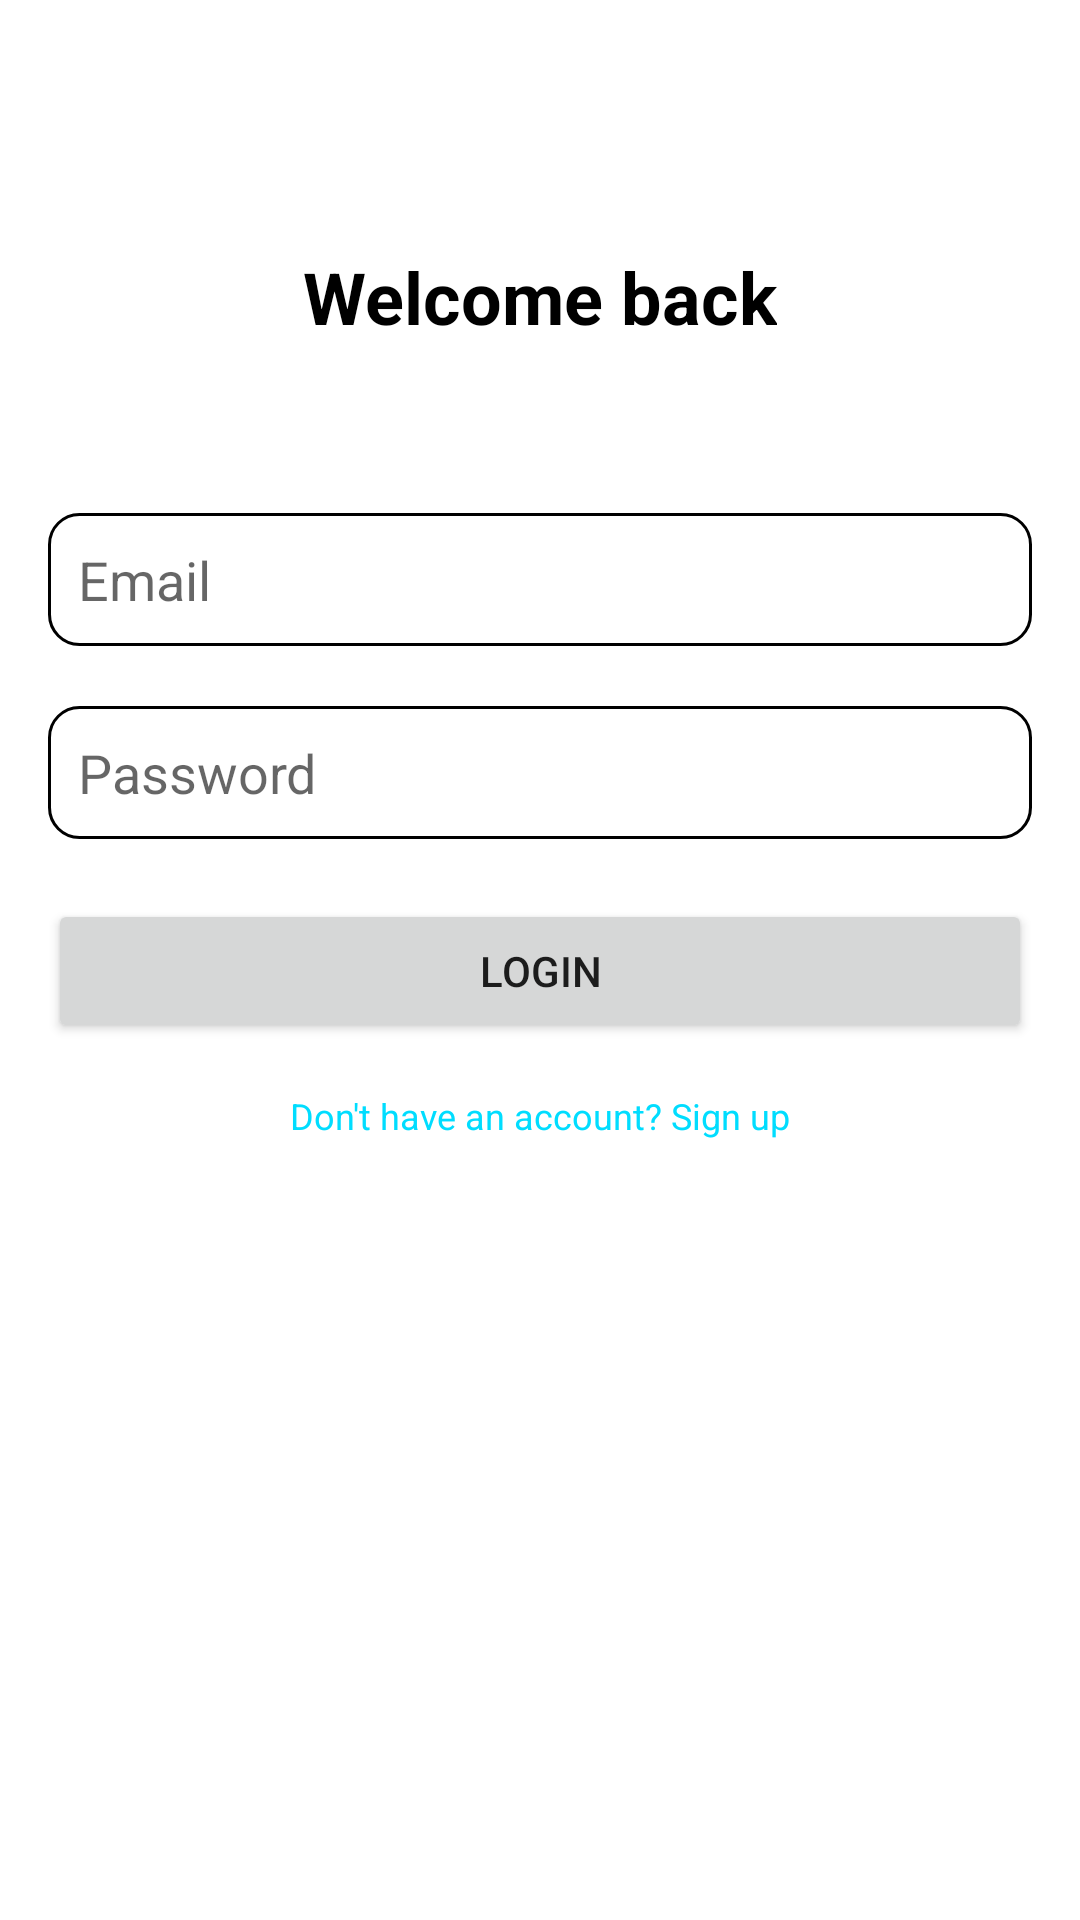

Produce the Android XML layout that renders to this screen, including the resource entries it uses.
<!-- AndroidManifest.xml: application theme Theme.TheTravelDiary -->
<!-- res/layout/fragment_login.xml -->
<?xml version="1.0" encoding="utf-8"?>
<layout xmlns:android="http://schemas.android.com/apk/res/android"
    xmlns:app="http://schemas.android.com/apk/res-auto"
    xmlns:tools="http://schemas.android.com/tools">


    <androidx.constraintlayout.widget.ConstraintLayout
        android:layout_width="match_parent"
        android:layout_height="match_parent">

        <LinearLayout
            android:layout_width="match_parent"
            android:layout_height="wrap_content"
            android:layout_marginBottom="228dp"
            android:orientation="vertical"
            android:padding="16dp"
            app:layout_constraintBottom_toBottomOf="parent"
            app:layout_constraintEnd_toEndOf="parent"
            app:layout_constraintHorizontal_bias="0.0"
            app:layout_constraintStart_toStartOf="parent"
            tools:context=".SignUpFragment">

            <TextView
                android:layout_width="wrap_content"
                android:layout_height="wrap_content"
                android:layout_gravity="center_horizontal"
                android:padding="16dp"
                android:text="Welcome back"
                android:textColor="@android:color/black"
                android:textSize="24sp"
                android:textStyle="bold" />

            <Space
                android:layout_width="match_parent"
                android:layout_height="40dp" />

            <EditText
                android:id="@+id/emailEditText"
                android:layout_width="match_parent"
                android:layout_height="wrap_content"
                android:background="@drawable/rounded_border"
                android:hint="Email"
                android:padding="10dp"/>

            <Space
                android:layout_width="match_parent"
                android:layout_height="20dp" />

            <EditText
                android:id="@+id/passwordEditText"
                android:layout_width="match_parent"
                android:layout_height="wrap_content"
                android:background="@drawable/rounded_border"
                android:hint="Password"
                android:inputType="textPassword"
                android:padding="10dp"/>

            <Space
                android:layout_width="match_parent"
                android:layout_height="20dp" />

            <Button
                android:id="@+id/login"
                android:layout_width="match_parent"
                android:layout_height="wrap_content"
                android:padding="10dp"
                android:text="Login" />

            <TextView
                android:id="@+id/noAccount"
                android:layout_width="wrap_content"
                android:layout_height="wrap_content"
                android:layout_gravity="center_horizontal"
                android:padding="16dp"
                android:text="Don't have an account? Sign up"
                android:textColor="@android:color/holo_blue_bright"
                android:textSize="12sp"/>

        </LinearLayout>
    </androidx.constraintlayout.widget.ConstraintLayout>
</layout>
<!-- resources referenced by this layout -->
<resources>
  <!-- drawable rounded_border (drawable) -->
  <?xml version="1.0" encoding="utf-8"?>
  <shape xmlns:android="http://schemas.android.com/apk/res/android">
      <solid android:color="@android:color/white" /> 
      <corners android:radius="10dp" /> 
      <stroke
          android:width="1dp"
      android:color="@android:color/black" /> 
  </shape>
  <style name="Theme.TheTravelDiary" parent="Theme.MaterialComponents.DayNight.DarkActionBar">
          
          <item name="colorPrimary">@color/purple_500</item>
          <item name="colorPrimaryVariant">@color/purple_700</item>
          <item name="colorOnPrimary">@color/white</item>
          
          <item name="colorSecondary">@color/teal_200</item>
          <item name="colorSecondaryVariant">@color/teal_700</item>
          <item name="colorOnSecondary">@color/black</item>
          
          <item name="android:statusBarColor">?attr/colorPrimaryVariant</item>
          
      </style>
  <!-- not gathered from this repository: default colours our renderer supplied (Android Studio template values) -->
  <color name="purple_500">#FF6200EE</color>
  <color name="purple_700">#FF3700B3</color>
  <color name="teal_200">#FF03DAC5</color>
  <color name="teal_700">#FF018786</color>
  <color name="black">#FF000000</color>
  <color name="white">#FFFFFFFF</color>
</resources>
